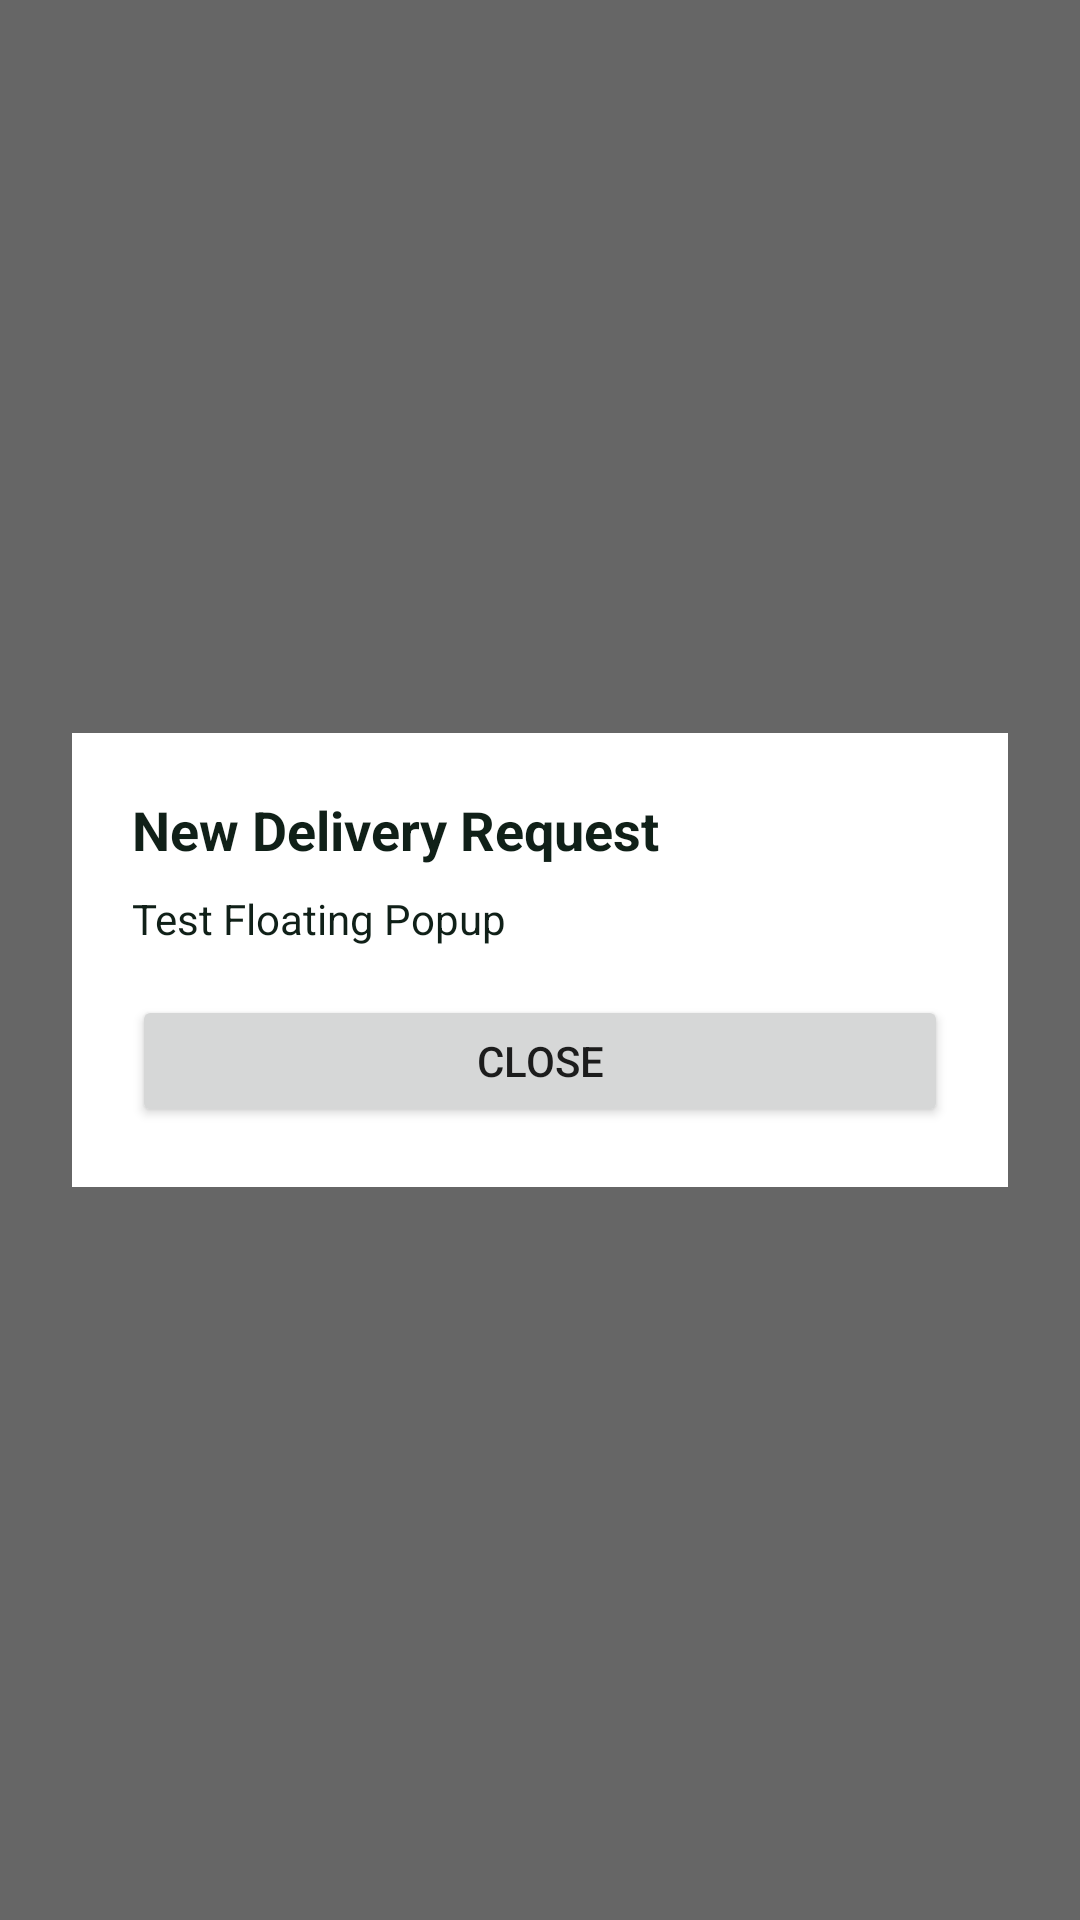

The Android layout XML behind this screen, and the referenced resources:
<!-- AndroidManifest.xml: fallback theme Theme.MaterialComponents.DayNight.NoActionBar -->
<!-- res/layout/myards_overlay_layout_simple.xml -->
<?xml version="1.0" encoding="utf-8"?>
<FrameLayout xmlns:android="http://schemas.android.com/apk/res/android"
    android:layout_width="match_parent"
    android:layout_height="match_parent"
    android:background="#99000000">

    <LinearLayout
        android:layout_width="match_parent"
        android:layout_height="wrap_content"
        android:layout_gravity="center"
        android:layout_margin="24dp"
        android:orientation="vertical"
        android:padding="20dp"
        android:background="#FFFFFF">

        <TextView
            android:layout_width="match_parent"
            android:layout_height="wrap_content"
            android:text="New Delivery Request"
            android:textStyle="bold"
            android:textSize="18sp"
            android:textColor="#102018" />

        <TextView
            android:id="@+id/tv_restaurant_name"
            android:layout_width="match_parent"
            android:layout_height="wrap_content"
            android:layout_marginTop="8dp"
            android:text="Test Floating Popup"
            android:textColor="#102018" />

        <Button
            android:id="@+id/btn_close"
            android:layout_width="match_parent"
            android:layout_height="44dp"
            android:layout_marginTop="16dp"
            android:text="Close" />

    </LinearLayout>

</FrameLayout>
<!-- resources referenced by this layout -->
<resources>

</resources>
